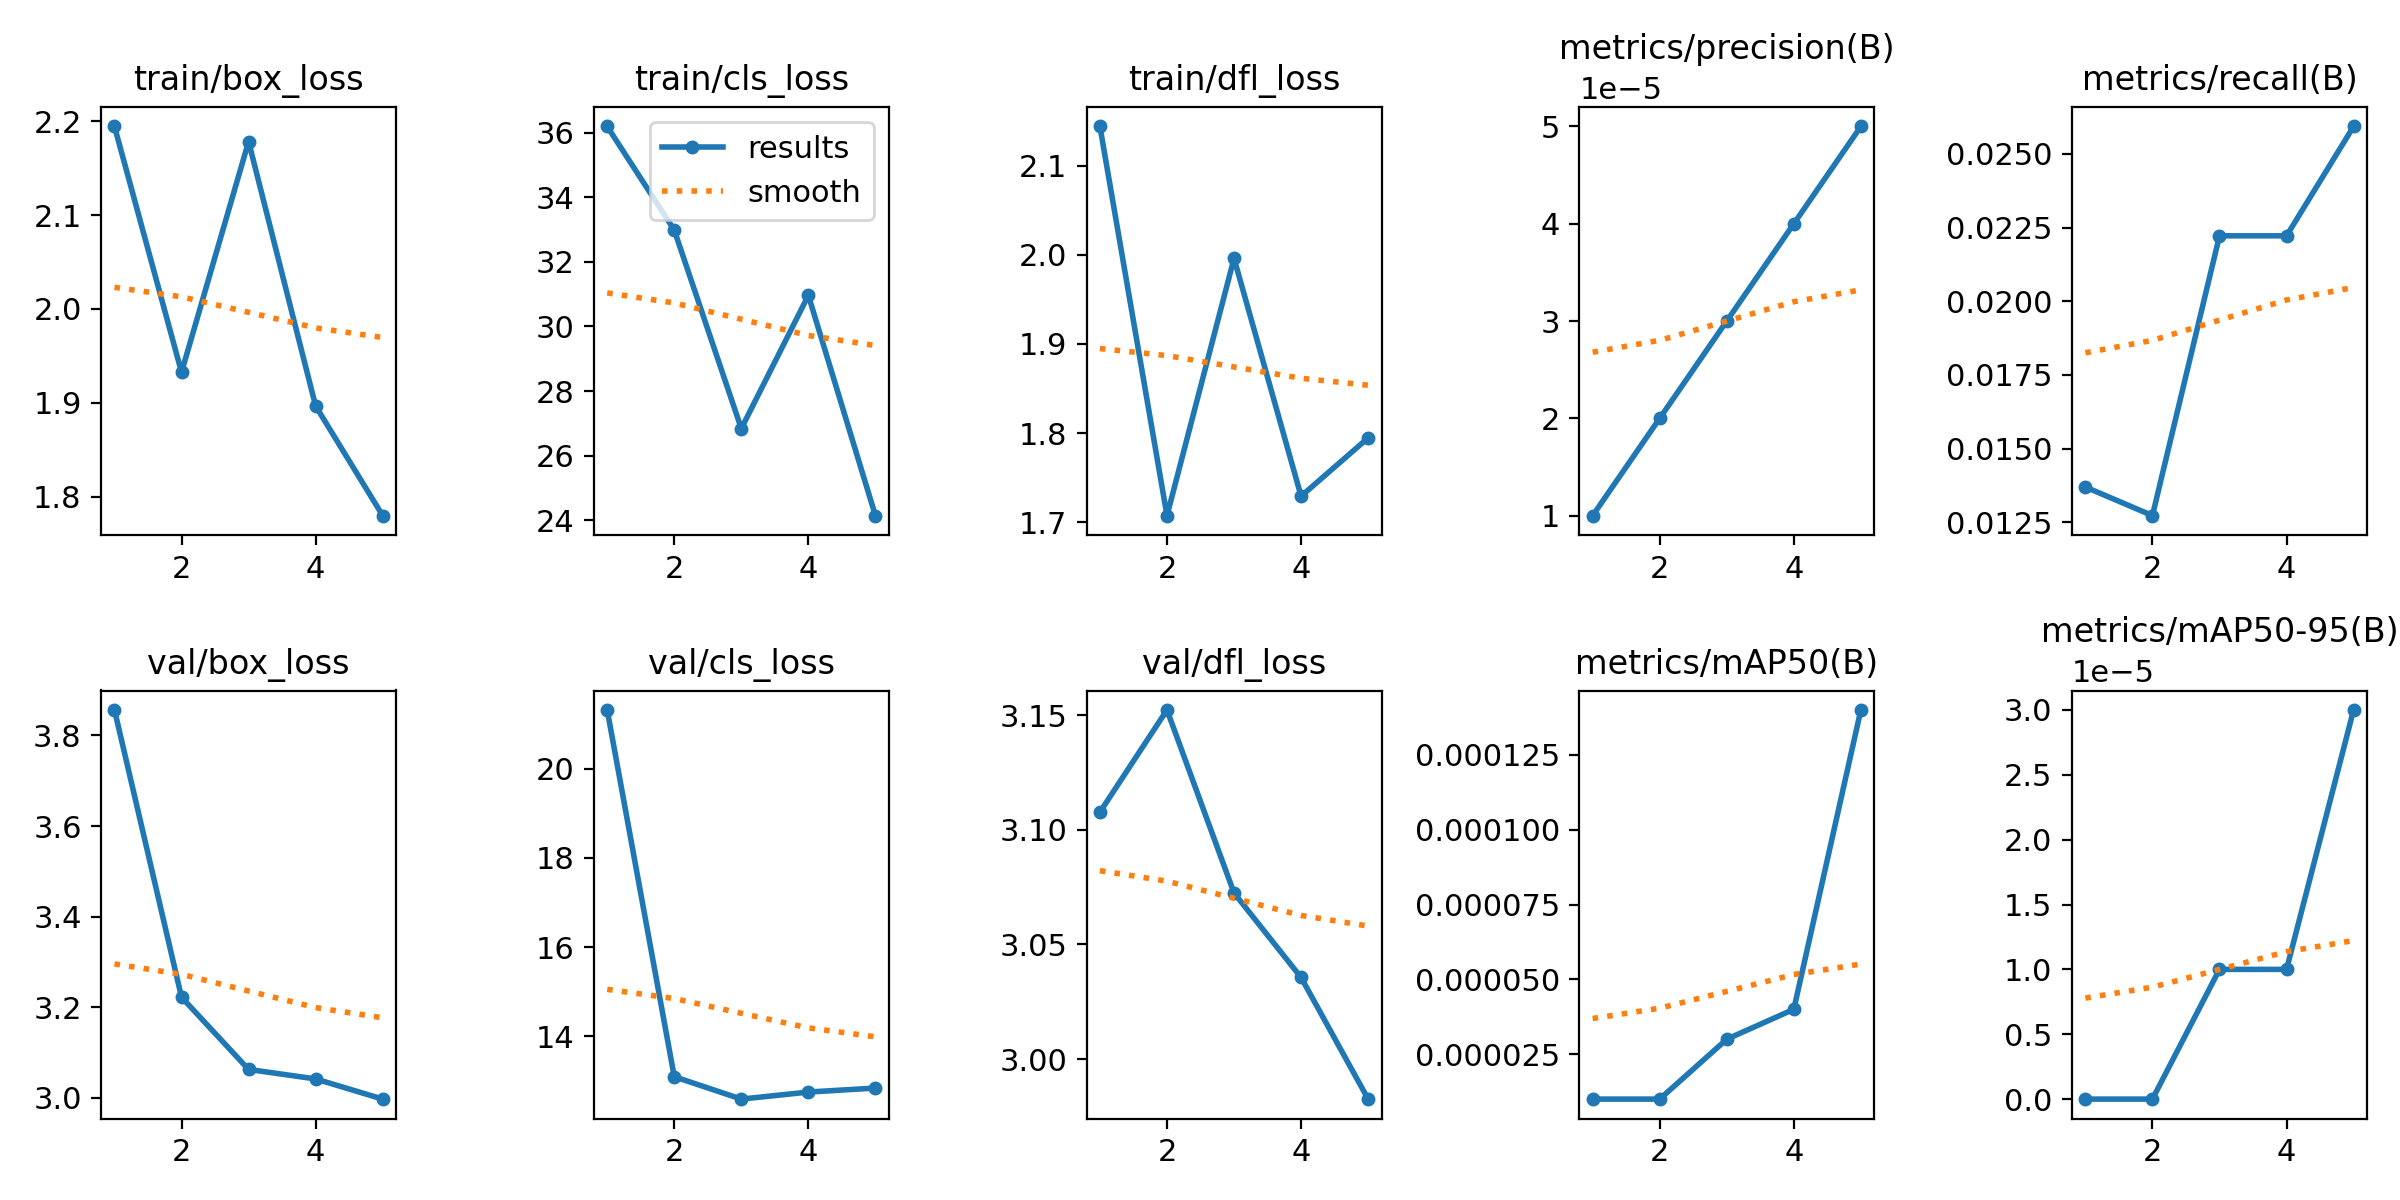

Values plotted in this chart, from the file beside it:
epoch, train/box_loss, train/cls_loss, train/dfl_loss, metrics/precision(B), metrics/recall(B), metrics/mAP50(B), metrics/mAP50-95(B), val/box_loss, val/cls_loss, val/dfl_loss, lr/pg0, lr/pg1, lr/pg2
1, 2.194, 36.19, 2.144, 1e-05, 0.0137, 1e-05, 0, 3.856, 21.32, 3.108, 0.0002182, 0.0002182, 0.0002182
2, 1.933, 32.98, 1.708, 2e-05, 0.01273, 1e-05, 0, 3.222, 13.09, 3.152, 0.0003572, 0.0003572, 0.0003572
3, 2.178, 26.84, 1.996, 3e-05, 0.02222, 3e-05, 1e-05, 3.063, 12.59, 3.072, 0.0004063, 0.0004063, 0.0004063
4, 1.897, 30.96, 1.729, 4e-05, 0.02222, 4e-05, 1e-05, 3.042, 12.75, 3.036, 0.0003654, 0.0003654, 0.0003654
5, 1.78, 24.15, 1.795, 5e-05, 0.02593, 0.00014, 3e-05, 2.997, 12.84, 2.982, 0.0001891, 0.0001891, 0.0001891
